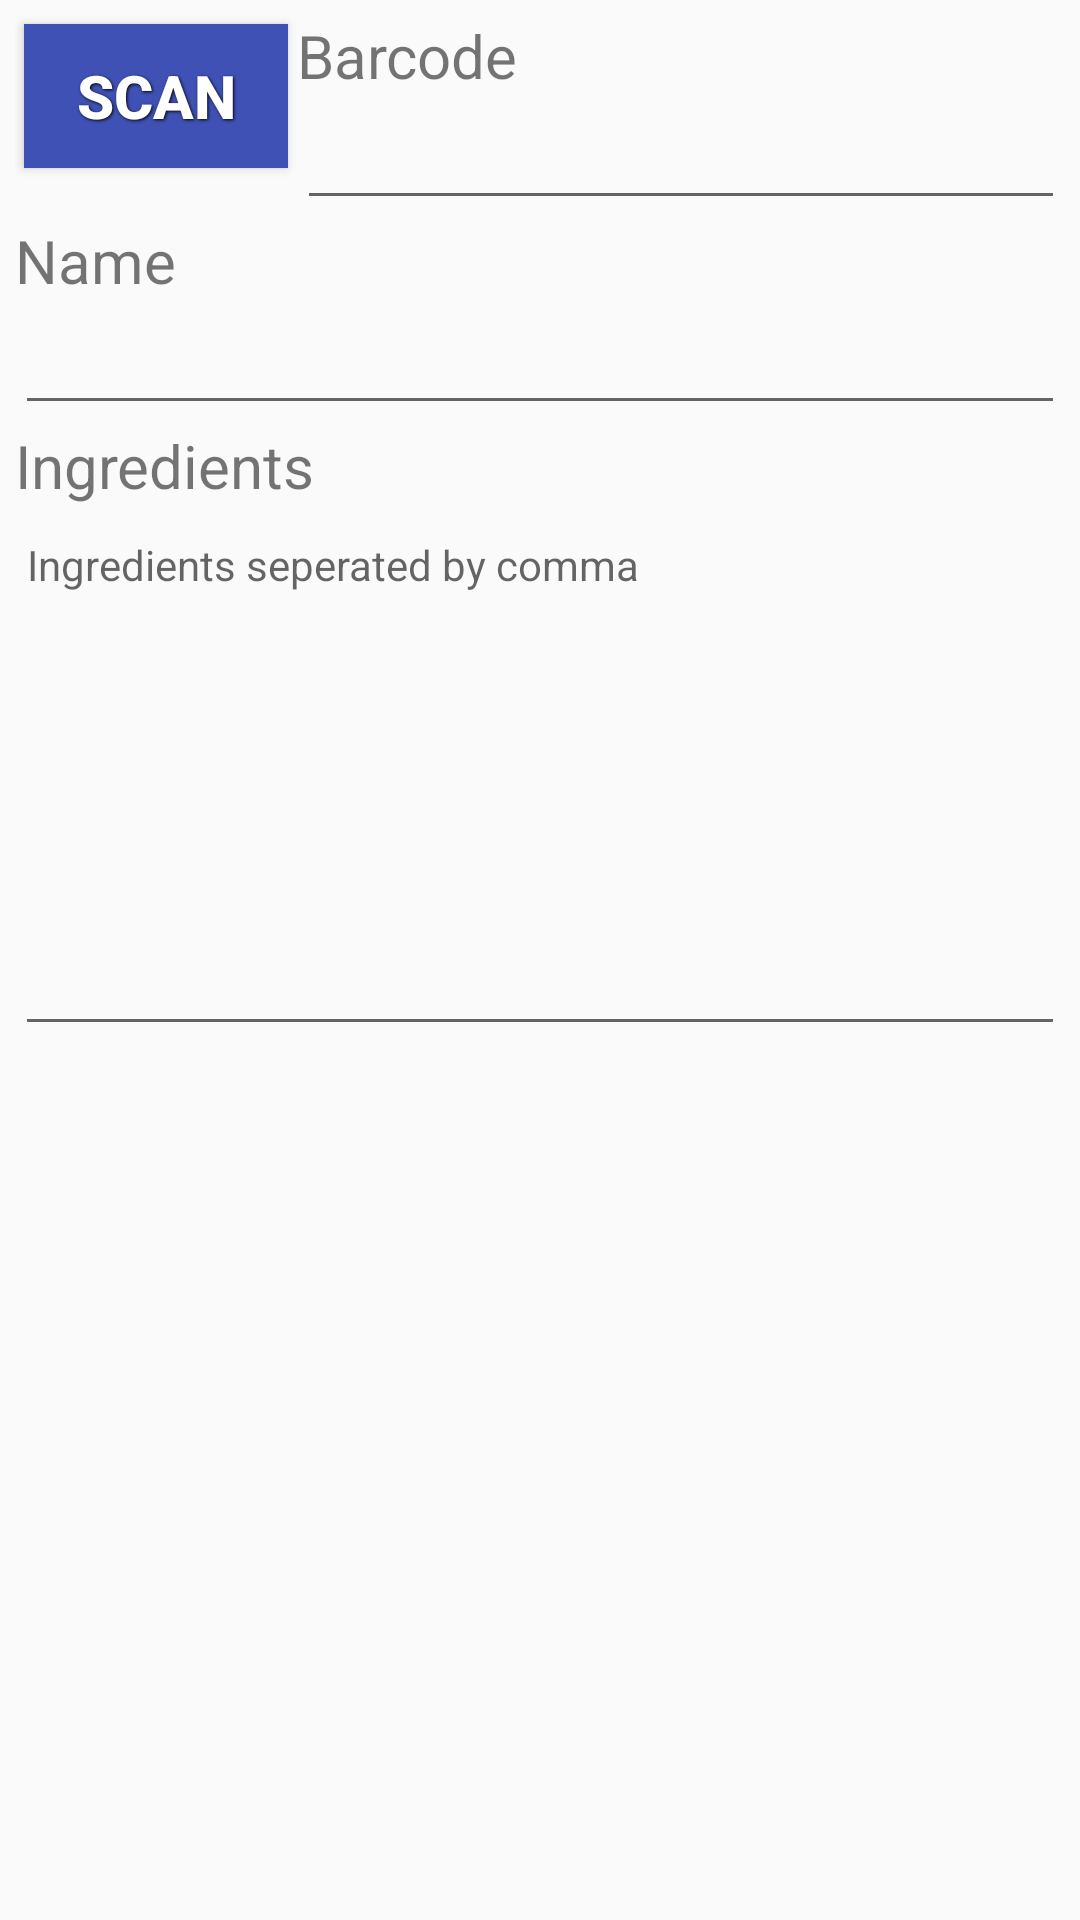

Produce the Android XML layout that renders to this screen, including the resource entries it uses.
<!-- AndroidManifest.xml: application theme AppTheme -->
<!-- res/layout/add_product_layout.xml -->
<?xml version="1.0" encoding="utf-8"?>
<LinearLayout xmlns:android="http://schemas.android.com/apk/res/android"
    android:id="@+id/layout_popupAddProduct"
    android:layout_width="match_parent"
    android:layout_height="match_parent"
    android:orientation="vertical"
    android:padding="5dip" >

    <LinearLayout
        android:layout_width="match_parent"
        android:layout_height="wrap_content"
        android:orientation="horizontal" >

        <Button
            android:id="@+id/scanButton"
            style="@style/ButtonText"
            android:layout_width="wrap_content"
            android:layout_height="wrap_content"
            android:text="Scan"
            android:background="@color/colorPrimary"
            android:textSize="20sp" />

        <LinearLayout
            android:layout_width="match_parent"
            android:layout_height="wrap_content"
            android:orientation="vertical" >

            <TextView
                android:id="@+id/barcode"
                android:layout_width="wrap_content"
                android:layout_height="wrap_content"
                android:text="Barcode"
                android:textSize="20sp" />

            <EditText
                android:id="@+id/barcodeBox"
                android:layout_width="wrap_content"
                android:layout_height="wrap_content"
                android:ems="20"
                android:inputType="number"
                android:textSize="18sp" />
        </LinearLayout>
    </LinearLayout>

    <TextView
        android:id="@+id/TextView01"
        android:layout_width="match_parent"
        android:layout_height="wrap_content"
        android:text="Name"
        android:textSize="20sp" />

    <EditText
        android:id="@+id/nameBox"
        android:layout_width="match_parent"
        android:layout_height="wrap_content"
        android:ems="20"
        android:inputType="text"
        android:textSize="18sp" />
    <TextView
        android:id="@+id/ingredient"
        android:layout_width="match_parent"
        android:layout_height="wrap_content"
        android:text="Ingredients"
        android:textSize="20sp" />

    <EditText
        android:id="@+id/ingredients"
        android:layout_width="fill_parent"
        android:layout_height="wrap_content"
        android:layout_marginBottom="20dp"
        android:height="180dp"
        android:gravity="top"
        android:hint="Ingredients seperated by comma"
        android:inputType="textMultiLine"
        android:textSize="14sp" />

</LinearLayout>
<!-- resources referenced by this layout -->
<resources>
  <color name="colorPrimary">#3F51B5</color>
  <style name="ButtonText">
          <item name="android:layout_width">fill_parent</item>
          <item name="android:layout_height">wrap_content</item>
          <item name="android:textColor">#ffffff</item>
          <item name="android:gravity">center</item>
          <item name="android:layout_margin">3dp</item>
          <item name="android:textSize">20sp</item>
          <item name="android:textStyle">bold</item>
          <item name="android:shadowColor">#000000</item>
          <item name="android:shadowDx">1</item>
          <item name="android:shadowDy">1</item>
          <item name="android:shadowRadius">2</item>
      </style>
  <style name="AppTheme" parent="Theme.AppCompat.Light.NoActionBar">
          
          <item name="colorPrimary">@color/colorPrimary</item>
          <item name="colorPrimaryDark">@color/colorPrimaryDark</item>
          <item name="colorAccent">@color/colorAccent</item>
  
      </style>
  <color name="colorPrimaryDark">#303F9F</color>
  <color name="colorAccent">#FF4081</color>
</resources>
